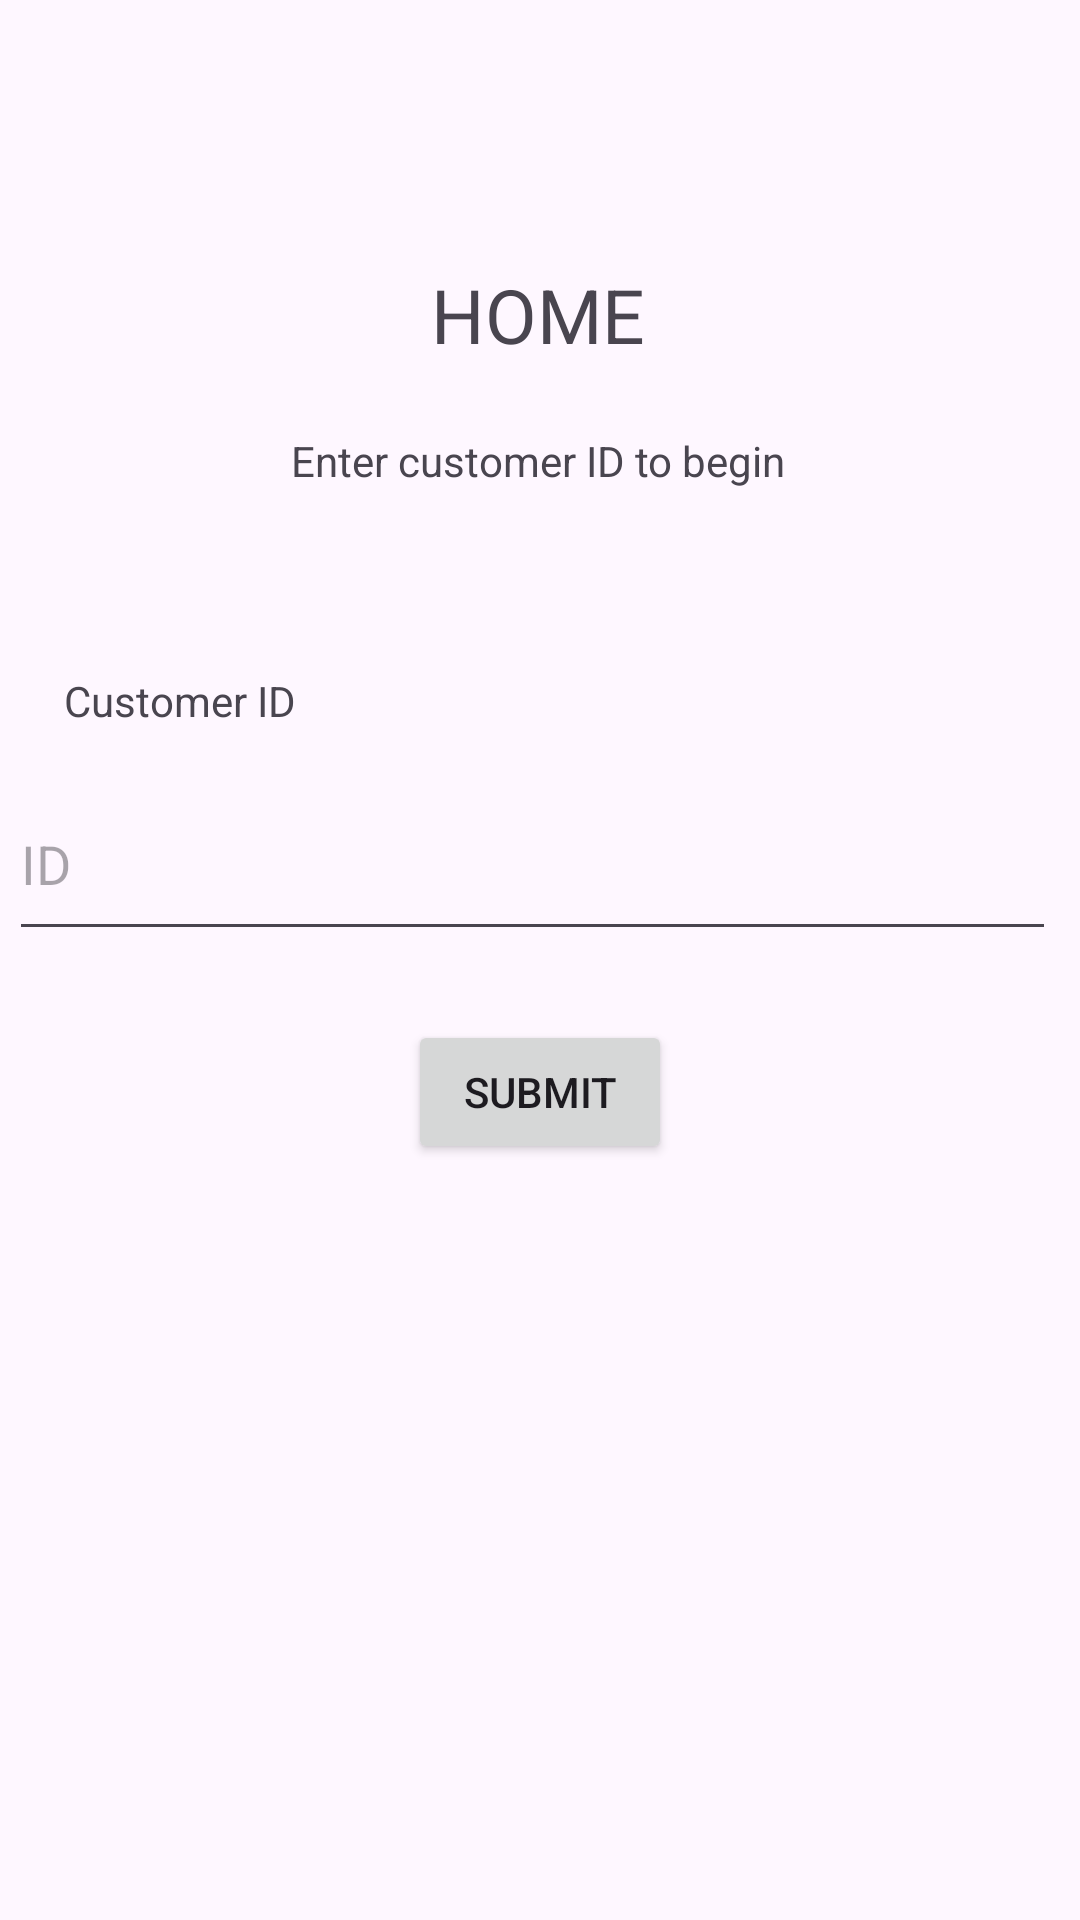

Android layout source for this screen:
<!-- AndroidManifest.xml: application theme Theme.ElectricityTheftDetectionMobileApp -->
<!-- res/layout/activity_home.xml -->
<?xml version="1.0" encoding="utf-8"?>
<androidx.constraintlayout.widget.ConstraintLayout xmlns:android="http://schemas.android.com/apk/res/android"
    xmlns:app="http://schemas.android.com/apk/res-auto"
    xmlns:tools="http://schemas.android.com/tools"
    android:layout_width="match_parent"
    android:layout_height="match_parent"
    tools:context=".Home">

    <TextView
        android:id="@+id/textView3"
        android:layout_width="wrap_content"
        android:layout_height="wrap_content"
        android:layout_marginTop="88dp"
        android:text="HOME"
        android:textSize="25dp"
        app:layout_constraintEnd_toEndOf="parent"
        app:layout_constraintHorizontal_bias="0.498"
        app:layout_constraintStart_toStartOf="parent"
        app:layout_constraintTop_toTopOf="parent" />

    <TextView
        android:id="@+id/textView4"
        android:layout_width="wrap_content"
        android:layout_height="wrap_content"
        android:layout_marginTop="144dp"
        android:text="Enter customer ID to begin"
        app:layout_constraintEnd_toEndOf="parent"
        app:layout_constraintHorizontal_bias="0.498"
        app:layout_constraintStart_toStartOf="parent"
        app:layout_constraintTop_toTopOf="parent" />

    <TextView
        android:id="@+id/textView5"
        android:layout_width="wrap_content"
        android:layout_height="wrap_content"
        android:layout_marginTop="224dp"
        android:text="Customer ID"
        app:layout_constraintEnd_toEndOf="parent"
        app:layout_constraintHorizontal_bias="0.075"
        app:layout_constraintStart_toStartOf="parent"
        app:layout_constraintTop_toTopOf="parent" />

    <EditText
        android:id="@+id/editTextText"
        android:layout_width="349dp"
        android:layout_height="61dp"
        android:layout_marginTop="256dp"
        android:ems="10"
        android:hint="ID"
        android:inputType="text"
        app:layout_constraintEnd_toEndOf="parent"
        app:layout_constraintHorizontal_bias="0.273"
        app:layout_constraintStart_toStartOf="parent"
        app:layout_constraintTop_toTopOf="parent" />

    <Button
        android:id="@+id/button"
        android:layout_width="wrap_content"
        android:layout_height="wrap_content"
        android:layout_marginTop="340dp"
        android:text="Submit"
        app:layout_constraintEnd_toEndOf="parent"
        app:layout_constraintStart_toStartOf="parent"
        app:layout_constraintTop_toTopOf="parent" />
</androidx.constraintlayout.widget.ConstraintLayout>
<!-- resources referenced by this layout -->
<resources>
  <style name="Theme.ElectricityTheftDetectionMobileApp" parent="Base.Theme.ElectricityTheftDetectionMobileApp" />
  <style name="Base.Theme.ElectricityTheftDetectionMobileApp" parent="Theme.Material3.DayNight.NoActionBar">
          
          
      </style>
</resources>
